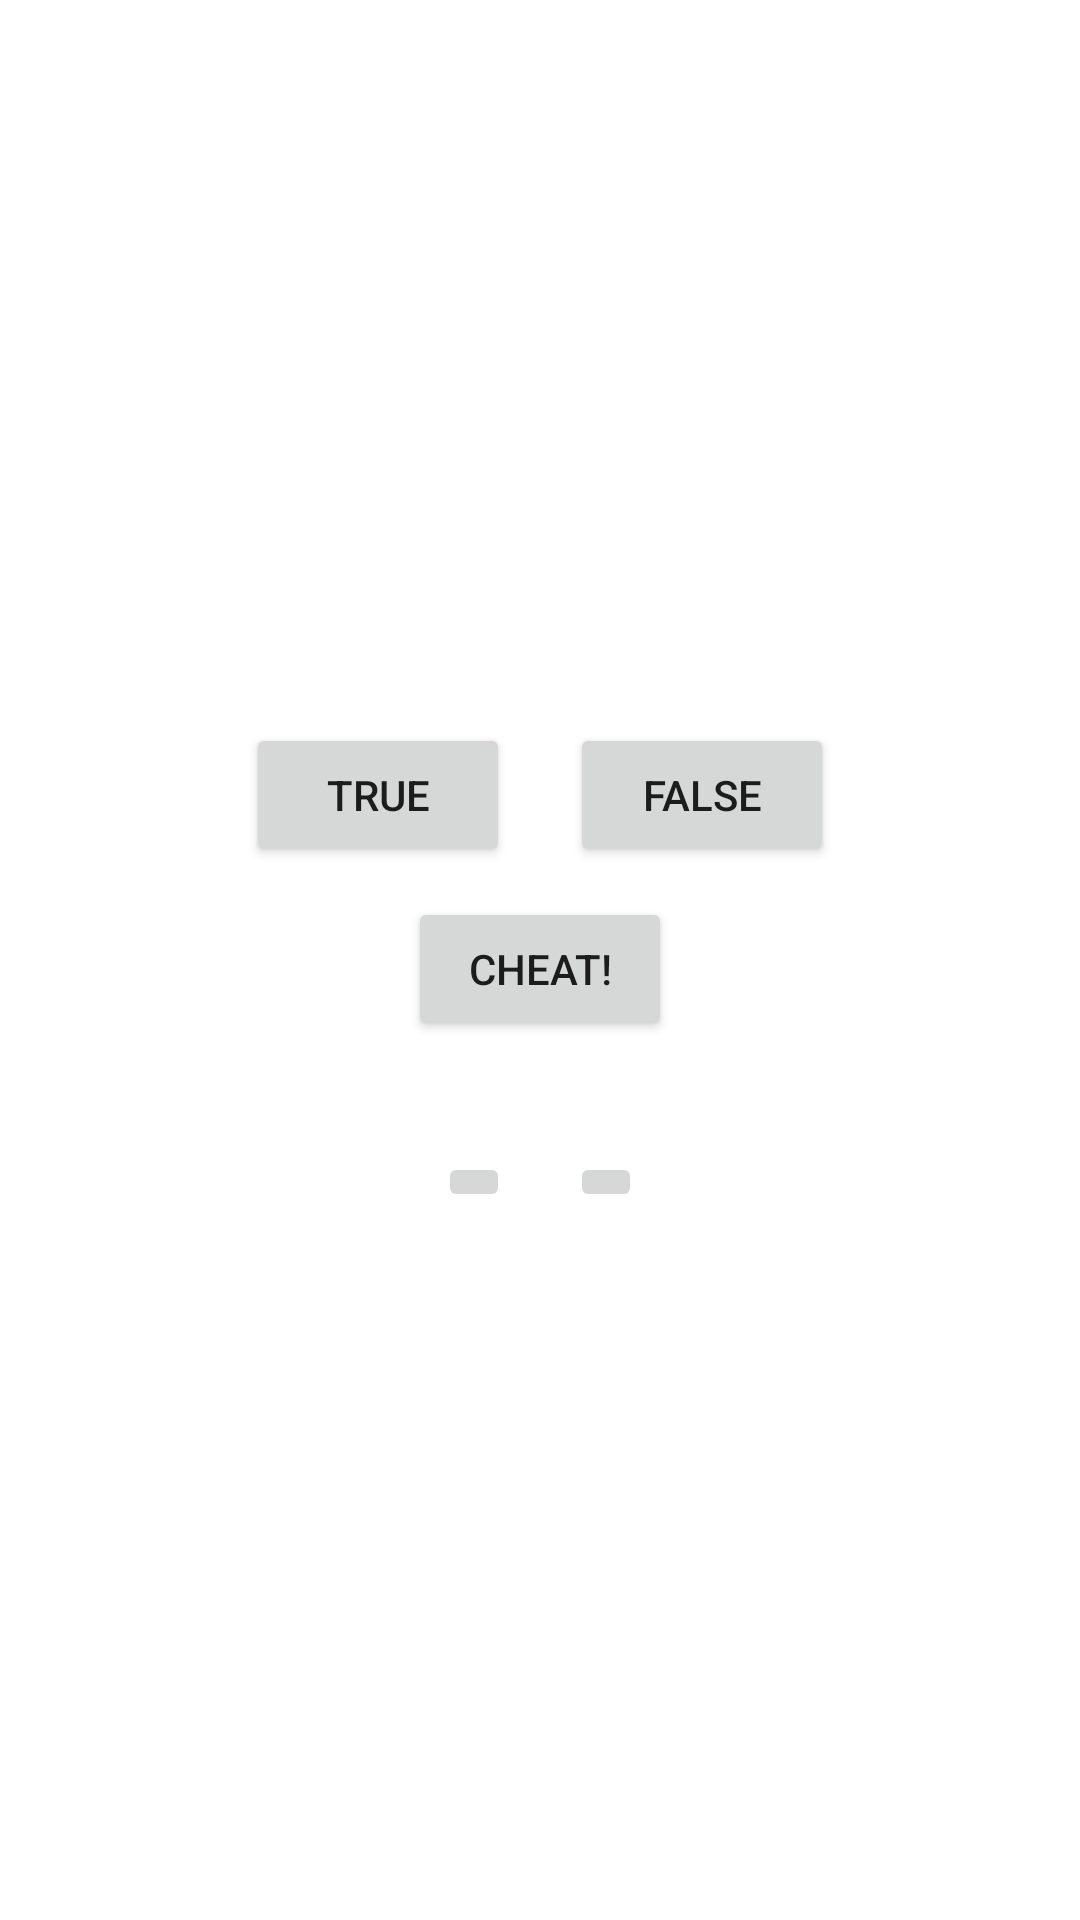

Produce the Android XML layout that renders to this screen, including the resource entries it uses.
<!-- AndroidManifest.xml: application theme Theme.RussianPoliticsQuiz -->
<!-- res/layout/activity_main.xml -->
<?xml version="1.0" encoding="utf-8"?>
<LinearLayout android:layout_width="match_parent"
    android:layout_height="match_parent"
    xmlns:android="http://schemas.android.com/apk/res/android"
    xmlns:tools="http://schemas.android.com/tools"
    android:orientation="vertical"
    android:gravity="center_vertical">

    <TextView
        android:id="@+id/tv_question"
        android:layout_width="wrap_content"
        android:layout_height="wrap_content"
        tools:text="@string/question_1"
        android:textColor="@color/black"
        android:gravity="center"
        android:layout_gravity="center"
        android:textSize="20sp"
        android:layout_marginBottom="20dp"/>
    <LinearLayout
        android:layout_width="wrap_content"
        android:layout_height="wrap_content"
        android:orientation="horizontal"
        android:layout_gravity="center" >
        <Button
            android:layout_width="wrap_content"
            android:layout_height="wrap_content"
            android:text="@string/btn_true"
            android:id="@+id/btn_true"/>

        <Button
            android:id="@+id/btn_false"
            android:layout_width="wrap_content"
            android:layout_height="wrap_content"
            android:text="@string/btn_false"
            android:layout_marginStart="20dp" />
    </LinearLayout>
    <Button
        android:layout_width="wrap_content"
        android:id="@+id/btn_cheat"
        android:layout_marginTop="10dp"
        android:layout_height="wrap_content"
        android:text="@string/cheat_button"
        android:layout_gravity="center" />
    <TextView
        android:layout_width="wrap_content"
        android:layout_height="wrap_content"
        android:id="@+id/tvCheatCount"
        tools:text="3 cheats left"
        android:layout_gravity="center"
        android:textSize="20sp"
        android:textColor="#FF00FF"/>
    <LinearLayout
        android:layout_width="wrap_content"
        android:layout_height="wrap_content"
        android:orientation="horizontal"
        android:layout_gravity="center"
        android:layout_marginTop="10dp">
        <ImageButton
            android:layout_width="wrap_content"
            android:layout_height="wrap_content"
            android:id="@+id/btn_prev"
            android:src="@drawable/arrow_left"
            android:layout_marginEnd="20dp"
            android:contentDescription="@string/prev_btn_CD"/>
        <ImageButton
            android:layout_width="wrap_content"
            android:layout_height="wrap_content"
            android:src="@drawable/arrow_right"
            android:id="@+id/btn_next"
            android:contentDescription="@string/next_btn_CD" />

    </LinearLayout>
    <TextView
        android:layout_width="wrap_content"
        android:layout_height="wrap_content"
        android:id="@+id/tvApiLevel"
        tools:text="API level"
        android:layout_gravity="center"
        android:layout_marginTop="15dp"
        android:textSize="20sp"
        android:textColor="@color/material_dynamic_neutral50" />

</LinearLayout>
<!-- resources referenced by this layout -->
<resources>
  <string name="btn_false">FALSE</string>
  <string name="btn_true">TRUE</string>
  <string name="cheat_button">Cheat!</string>
  <string name="next_btn_CD">Go to the next question</string>
  <string name="prev_btn_CD">Go to previous question</string>
  <string name="question_1">Vladimir Putin was the Russian president in 2000</string>
  <style name="Theme.RussianPoliticsQuiz" parent="Theme.MaterialComponents.DayNight.DarkActionBar">
          
          <item name="colorPrimary">@color/purple_500</item>
          <item name="colorPrimaryVariant">@color/purple_700</item>
          <item name="colorOnPrimary">@color/white</item>
          
          <item name="colorSecondary">@color/teal_200</item>
          <item name="colorSecondaryVariant">@color/teal_700</item>
          <item name="colorOnSecondary">@color/black</item>
          
          <item name="android:statusBarColor" tools:targetApi="l">?attr/colorPrimaryVariant</item>
          
      </style>
  <!-- not gathered from this repository: default colours our renderer supplied (Android Studio template values) -->
  <color name="purple_500">#FF6200EE</color>
  <color name="purple_700">#FF3700B3</color>
  <color name="teal_200">#FF03DAC5</color>
  <color name="teal_700">#FF018786</color>
  <color name="black">#FF000000</color>
  <color name="white">#FFFFFFFF</color>
</resources>
